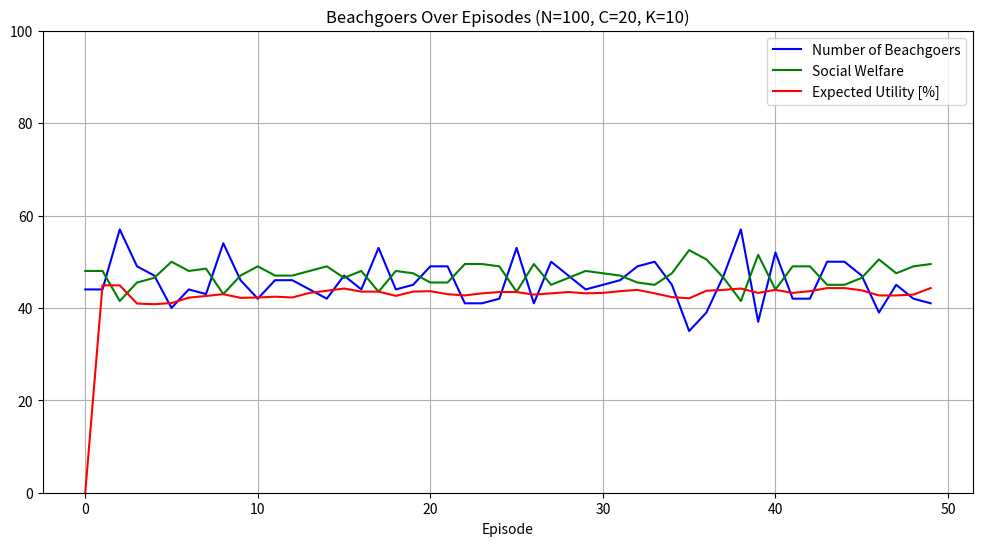

Python code for this plot:
import argparse
import matplotlib.pyplot as plt
import numpy as np


class Memory:
    def __init__(self, limit: int, action_size: int):
        self.limit = limit
        self.position = 0
        self.size = 0
        # Pre-allocate memory on the target device
        self.actions = np.zeros((limit, action_size), dtype=bool)

    def append(self, actions: np.ndarray):
        """
        Appends a batch of experiences to the buffer.
        Args:
            actions: np.ndarray - array of shape (action_size, ) containing actions taken
        """
        # Generate indices for insertion using modulo arithmetic
        indices = np.arange(self.position, self.position + 1) % self.limit
        # Vectorized assignment
        self.actions[indices] = actions
        # Update position and size
        self.position = (self.position + 1) % self.limit
        self.size = min(self.size + 1, self.limit)

    def retrieve(self) -> np.ndarray:
        """
        Retrieve all experiences from the buffer.
        Returns:
            actions: np.ndarray - array of shape (size, *action_shape) containing stored actions
        """
        return self.actions[:self.size]
    
    def __len__(self):
        return self.size


class Simulator:
    def __init__(self, n: int, c: int, k: int):
        self.n = n  # Number of agents
        self.c = c  # Beach capacity

        self.memory = Memory(limit=k, action_size=n)
        self.logger = {'beachgoers': [], 'social_welfare': [], 'exp_utility': []}

    def run_episode(self):
        if self.memory.size == 0:
            # Randomly generate actions (agents deciding to go to the beach or not)
            actions = np.random.randint(0, 2, size=self.n).astype(bool)
            self.logger['exp_utility'].append(0.0)

        else:
            # Retrieve experiences from memory
            actions_replay = self.memory.retrieve()

            # For each agent, calculate the past average number of agents going to the beach (except himself)
            mask = ~np.eye(self.n, dtype=bool)
            actions_excl_self = actions_replay[:, np.newaxis, :] * mask
            # [T, N, N] where actions_excl_self[t, i, j] = 1 if agent j went at time t, and i != j

            # Calculate past average number of agents going to the beach (excluding self)
            past_crowd = actions_excl_self.sum(axis=2).mean(axis=0)  # Shape (n,)

            # Calculate expected utility for going to the beach based on the average past crowd (and myself)
            exp_utility = np.minimum(1.0, c / (past_crowd + 1))
            self.logger['exp_utility'].append(exp_utility.mean() * 100)

            # Choose actions based on expected utility
            # actions = exp_utility > 0.5  # Deterministic choice
            actions = np.random.rand(self.n) < (exp_utility / (exp_utility + 0.5))  # Stochastic choice

        # Calculate utility for each agent
        x = actions.sum()  # Total number of agents going to the beach
        social_welfare = x * np.minimum(1.0, self.c / (x + 1e-8)) + (self.n - x) * 0.5

        # Append experience to memory & log results
        self.memory.append(actions)
        self.logger['beachgoers'].append(x)
        self.logger['social_welfare'].append(social_welfare)


if __name__ == "__main__":

    # Set up argument parser
    parser = argparse.ArgumentParser(description="Beachgoers Optimization")
    parser.add_argument('--n', type=int, default=100, help="Number of agents in the simulation (default: 100)")
    parser.add_argument('--c', type=int, default=20, help="Optimal capacity of the beach (default: 20)")
    parser.add_argument('--k', type=int, default=10, help="Maximum number of experiences for replay (default: 10)")
    parser.add_argument('--e', type=int, default=50, help="Number of episodes to simulate (default: 50)")
    args = parser.parse_args()
    n, c, k = args.n, args.c, args.k

    # Configure Simulation environment
    simulator = Simulator(n=n, c=c, k=k)

    # Simulation Loop
    for episode in range(args.e):
        simulator.run_episode()
        print(f"Episode {episode + 1} completed.")
        print(f"  Number of Beachgoers: {simulator.logger['beachgoers'][-1]}")
        print(f"  Social Welfare: {simulator.logger['social_welfare'][-1]:.2f}")
        print(f"  Expected Utility: {simulator.logger['exp_utility'][-1]:.2f}")

    # Print final results
    print(f"Simulation completed with {args.e} episodes.")

    # Plotting the results
    plt.figure(figsize=(12, 6))
    plt.plot(simulator.logger['beachgoers'], label='Number of Beachgoers', color='blue')
    plt.plot(simulator.logger['social_welfare'], label='Social Welfare', color='green')
    plt.plot(simulator.logger['exp_utility'], label='Expected Utility [%]', color='red')
    plt.ylim(0, n)
    plt.xlabel('Episode')
    plt.title('Beachgoers Over Episodes (N={}, C={}, K={})'.format(n, c, k))
    plt.legend()
    plt.grid()
    print("Displaying plot in a window...")
    plt.show()
